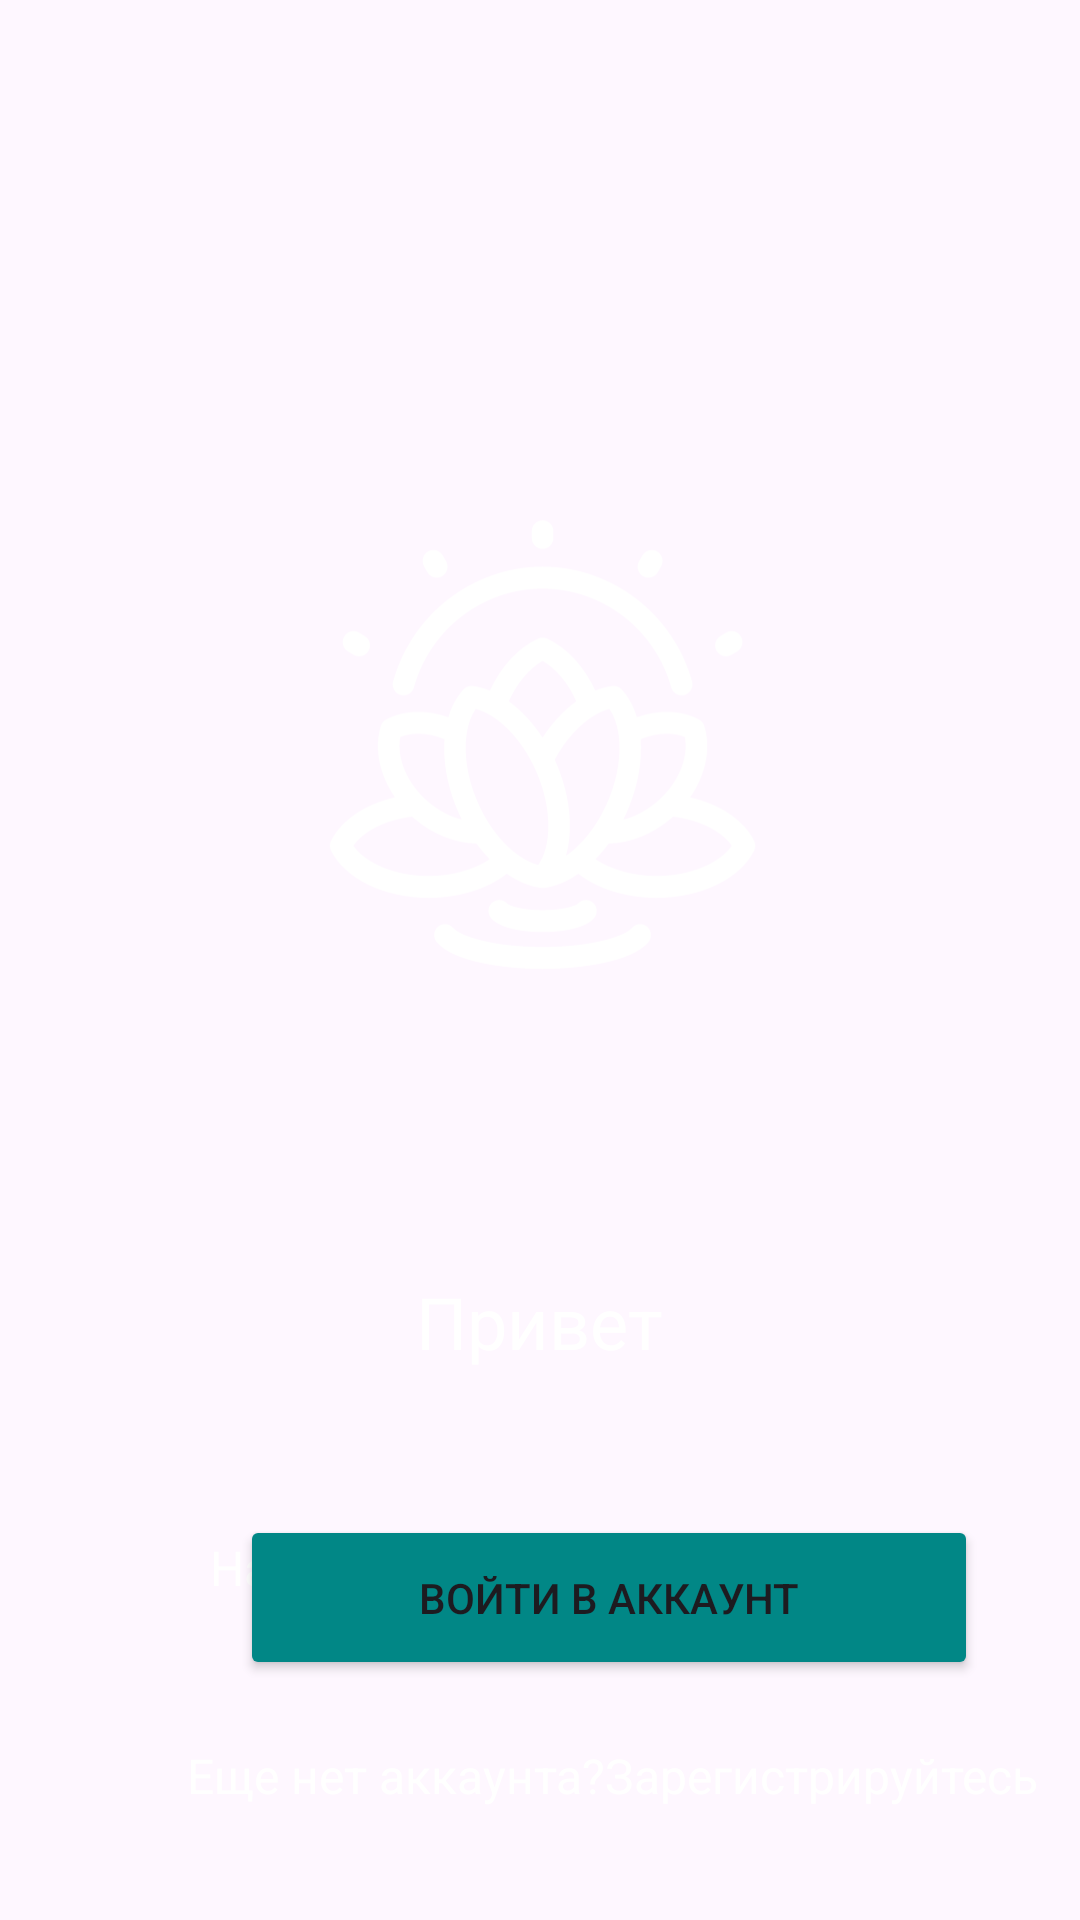

Here is an Android app screen rendered from its layout file. Give the layout XML and the strings, colors and styles it references.
<!-- AndroidManifest.xml: application theme Theme.PR13_ZOTOCHKINA_21102 -->
<!-- res/layout/activity_main.xml -->
<androidx.constraintlayout.widget.ConstraintLayout xmlns:android="http://schemas.android.com/apk/res/android"
    xmlns:app="http://schemas.android.com/apk/res-auto"
    xmlns:tools="http://schemas.android.com/tools"
    android:layout_width="match_parent"
    android:layout_height="match_parent"
    tools:context=".MainActivity"
    android:background="@drawable/background">

    <TextView
        android:id="@+id/textView"
        android:layout_width="160dp"
        android:layout_height="33dp"
        android:layout_marginTop="424dp"
        android:gravity="center"
        android:text="Привет"
        android:textColor="@color/white"
        android:textSize="24dp"
        app:layout_constraintEnd_toEndOf="parent"
        app:layout_constraintHorizontal_bias="0.498"
        app:layout_constraintStart_toStartOf="parent"
        app:layout_constraintTop_toTopOf="parent" />

    <TextView
        android:id="@+id/textView2"
        android:layout_width="270dp"
        android:layout_height="99dp"
        android:layout_marginTop="16dp"
        android:gravity="center"
        android:text="Наслаждайся изображением"
        android:textColor="@color/white"
        android:textSize="16dp"
        app:layout_constraintEnd_toEndOf="parent"
        app:layout_constraintHorizontal_bias="0.496"
        app:layout_constraintStart_toStartOf="parent"
        app:layout_constraintTop_toBottomOf="@+id/textView" />

    <Button
        android:id="@+id/button"
        android:layout_width="246dp"
        android:layout_height="55dp"
        android:layout_marginStart="80dp"
        android:layout_marginBottom="80dp"
        android:backgroundTint="@color/design_default_color_secondary_variant"
        android:onClick="onClick"
        android:text="Войти в аккаунт"
        app:layout_constraintBottom_toBottomOf="parent"
        app:layout_constraintStart_toStartOf="parent"
        tools:ignore="TextContrastCheck" />

    <TextView
        android:id="@+id/textView3"
        android:layout_width="360dp"
        android:layout_height="32dp"
        android:layout_marginStart="24dp"
        android:layout_marginBottom="32dp"
        android:gravity="center"
        android:text="Еще нет аккаунта?Зарегистрируйтесь"
        android:textColor="@color/white"
        android:textSize="16dp"
        app:layout_constraintBottom_toBottomOf="parent"
        app:layout_constraintStart_toStartOf="parent" />

    <ImageView
        android:id="@+id/imageView5"
        android:layout_width="363dp"
        android:layout_height="318dp"
        android:layout_marginTop="92dp"
        app:layout_constraintEnd_toEndOf="parent"
        app:layout_constraintStart_toStartOf="parent"
        app:layout_constraintTop_toTopOf="parent"
        app:srcCompat="@drawable/logo" />
</androidx.constraintlayout.widget.ConstraintLayout>
<!-- resources referenced by this layout -->
<resources>
  <!-- drawable logo: vector/xml drawable (drawable, 5659 chars, omitted) -->
  <style name="Theme.PR13_ZOTOCHKINA_21102" parent="Base.Theme.PR13_ZOTOCHKINA_21102" />
  <style name="Base.Theme.PR13_ZOTOCHKINA_21102" parent="Theme.Material3.DayNight.NoActionBar">
          
          
      </style>
  <!-- not gathered from this repository: default colours our renderer supplied (Android Studio template values) -->
  <color name="white">#FFFFFFFF</color>
</resources>
